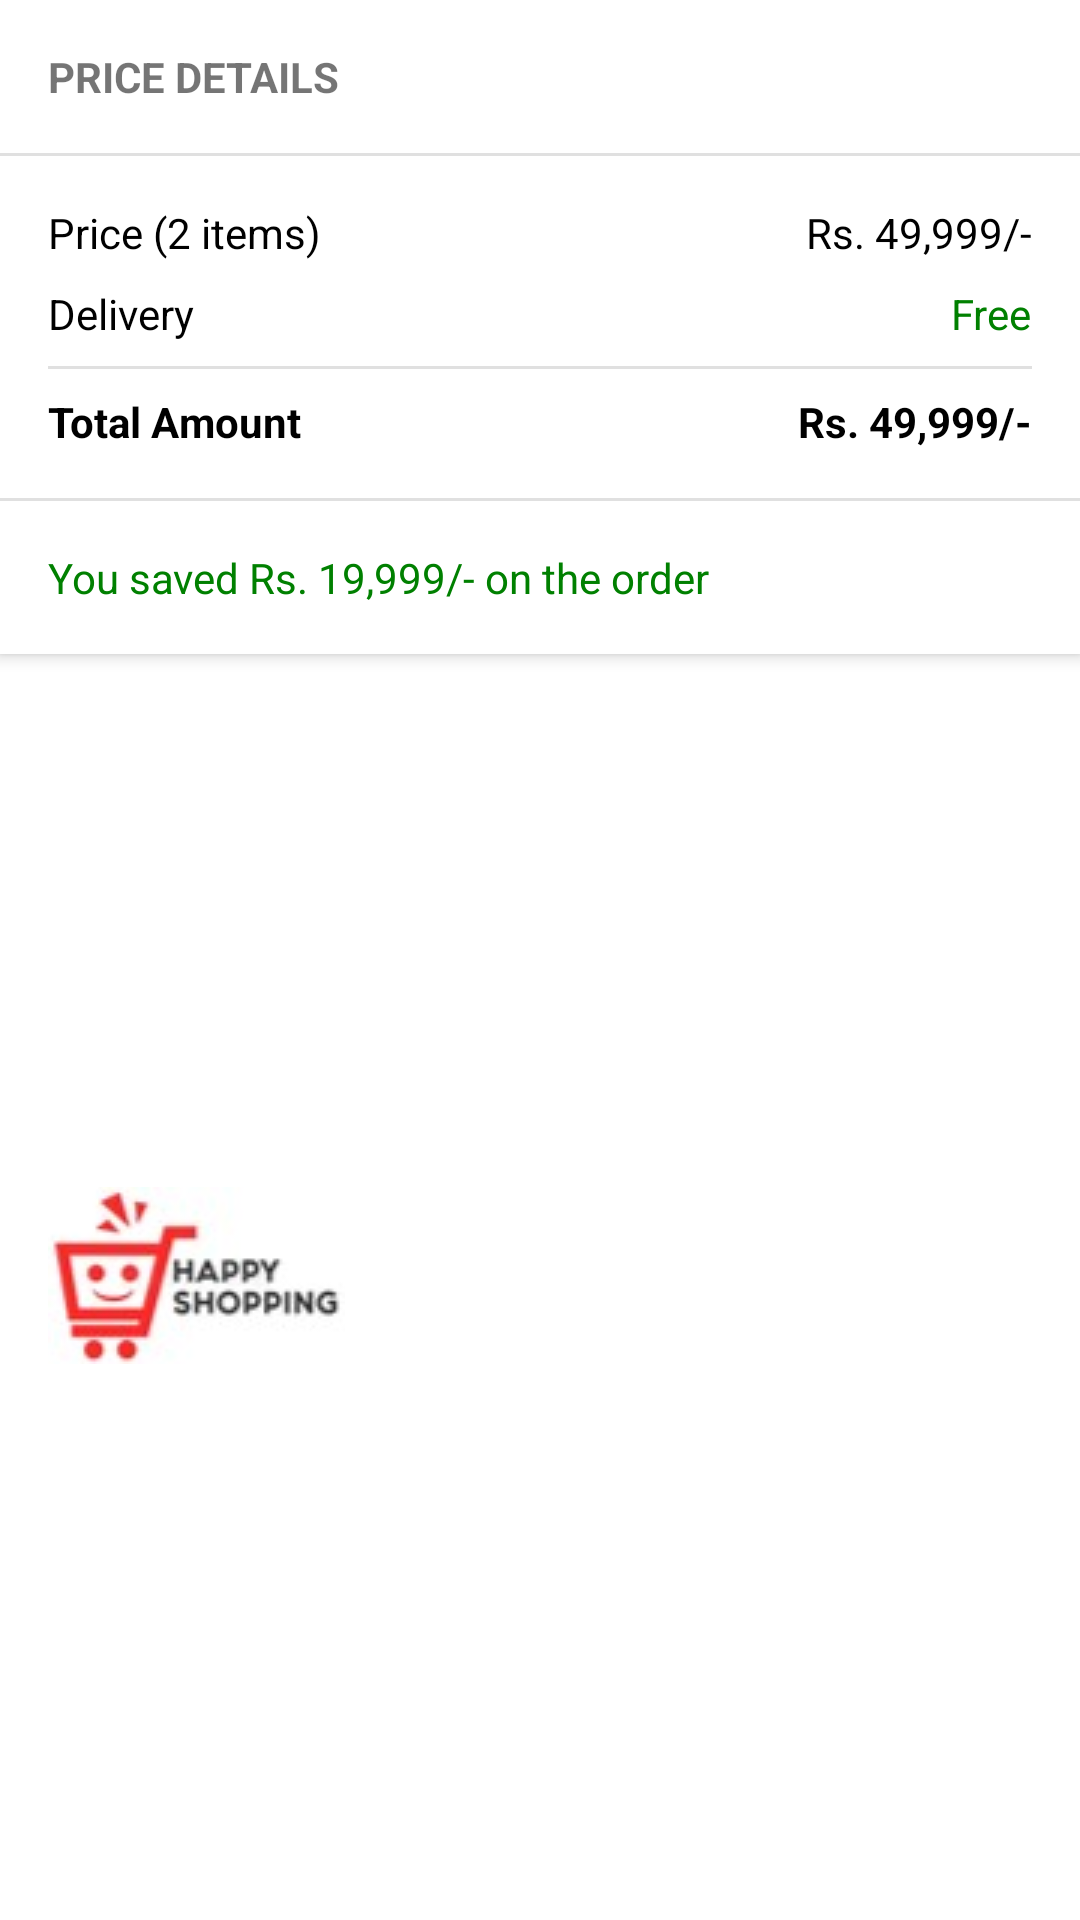

Here is an Android app screen rendered from its layout file. Give the layout XML and the strings, colors and styles it references.
<!-- AndroidManifest.xml: application theme Theme.MyMall -->
<!-- res/layout/cart_total_amount_layout.xml -->
<?xml version="1.0" encoding="utf-8"?>
<androidx.constraintlayout.widget.ConstraintLayout xmlns:android="http://schemas.android.com/apk/res/android"
    xmlns:app="http://schemas.android.com/apk/res-auto"
    xmlns:tools="http://schemas.android.com/tools"
    android:layout_width="match_parent"
    android:layout_height="wrap_content"
    android:layout_marginTop="4dp"
    android:background="@color/accent"
    android:elevation="3dp">


    <androidx.constraintlayout.widget.ConstraintLayout
        android:id="@+id/constraintLayout"
        android:layout_width="0dp"
        android:layout_height="wrap_content"
        android:background="@color/accent"
        android:elevation="3dp"
        app:layout_constraintEnd_toEndOf="parent"
        app:layout_constraintStart_toStartOf="parent"
        app:layout_constraintTop_toTopOf="parent">

        <TextView
            android:id="@+id/textView5"
            android:layout_width="wrap_content"
            android:layout_height="wrap_content"
            android:layout_marginStart="16dp"
            android:layout_marginTop="16dp"
            android:text="PRICE DETAILS"
            android:textStyle="bold"
            app:layout_constraintStart_toStartOf="parent"
            app:layout_constraintTop_toTopOf="parent" />

        <TextView
            android:id="@+id/total_items"
            android:layout_width="wrap_content"
            android:layout_height="wrap_content"
            android:layout_marginStart="16dp"
            android:layout_marginTop="16dp"
            android:text="Price (2 items)"
            android:textColor="@color/black"
            app:layout_constraintStart_toStartOf="parent"
            app:layout_constraintTop_toBottomOf="@+id/divider5" />

        <TextView
            android:id="@+id/textView7"
            android:layout_width="wrap_content"
            android:layout_height="wrap_content"
            android:layout_marginStart="16dp"
            android:layout_marginTop="8dp"
            android:text="Delivery"
            android:textColor="@color/black"
            app:layout_constraintStart_toStartOf="parent"
            app:layout_constraintTop_toBottomOf="@+id/total_items" />

        <TextView
            android:id="@+id/total_items_price"
            android:layout_width="wrap_content"
            android:layout_height="wrap_content"
            android:layout_marginTop="16dp"
            android:layout_marginEnd="16dp"
            android:text="Rs. 49,999/-"
            android:textColor="@color/black"
            app:layout_constraintEnd_toEndOf="parent"
            app:layout_constraintTop_toBottomOf="@+id/divider5" />

        <TextView
            android:id="@+id/delivery_price"
            android:layout_width="wrap_content"
            android:layout_height="wrap_content"
            android:layout_marginTop="8dp"
            android:layout_marginEnd="16dp"
            android:text="Free"
            android:textColor="@color/green"
            app:layout_constraintEnd_toEndOf="parent"
            app:layout_constraintTop_toBottomOf="@+id/total_items_price" />

        <TextView
            android:id="@+id/textView20"
            android:layout_width="wrap_content"
            android:layout_height="wrap_content"
            android:layout_marginStart="16dp"
            android:layout_marginTop="8dp"
            android:text="Total Amount"
            android:textColor="@color/black"
            android:textStyle="bold"
            app:layout_constraintStart_toStartOf="parent"
            app:layout_constraintTop_toBottomOf="@+id/divider7" />

        <TextView
            android:id="@+id/total_price"
            android:layout_width="wrap_content"
            android:layout_height="wrap_content"
            android:layout_marginTop="8dp"
            android:layout_marginEnd="16dp"
            android:text="Rs. 49,999/-"
            android:textColor="@color/black"
            android:textStyle="bold"
            app:layout_constraintEnd_toEndOf="parent"
            app:layout_constraintTop_toBottomOf="@+id/divider7" />

        <TextView
            android:id="@+id/saved_amount"
            android:layout_width="wrap_content"
            android:layout_height="wrap_content"
            android:layout_marginStart="16dp"
            android:layout_marginTop="16dp"
            android:layout_marginBottom="16dp"
            android:text="You saved Rs. 19,999/- on the order"
            android:textColor="@color/green"
            app:layout_constraintBottom_toBottomOf="parent"
            app:layout_constraintStart_toStartOf="parent"
            app:layout_constraintTop_toBottomOf="@+id/divider8" />

        <View
            android:id="@+id/divider5"
            android:layout_width="0dp"
            android:layout_height="1dp"
            android:layout_marginTop="16dp"
            android:background="?android:attr/listDivider"
            app:layout_constraintEnd_toEndOf="parent"
            app:layout_constraintStart_toStartOf="parent"
            app:layout_constraintTop_toBottomOf="@+id/textView5" />

        <View
            android:id="@+id/divider7"
            android:layout_width="0dp"
            android:layout_height="1dp"
            android:layout_marginTop="8dp"
            android:background="?android:attr/listDivider"
            app:layout_constraintEnd_toEndOf="@+id/delivery_price"
            app:layout_constraintStart_toStartOf="@+id/textView7"
            app:layout_constraintTop_toBottomOf="@+id/textView7" />

        <View
            android:id="@+id/divider8"
            android:layout_width="0dp"
            android:layout_height="1dp"
            android:layout_marginTop="16dp"
            android:background="?android:attr/listDivider"
            app:layout_constraintEnd_toEndOf="parent"
            app:layout_constraintStart_toStartOf="parent"
            app:layout_constraintTop_toBottomOf="@+id/textView20" />
    </androidx.constraintlayout.widget.ConstraintLayout>

    <ImageView
        android:id="@+id/happy_shopping_image"
        android:layout_width="wrap_content"
        android:layout_height="wrap_content"
        android:layout_marginStart="16dp"
        android:layout_marginTop="8dp"
        android:layout_marginBottom="16dp"
        app:layout_constraintBottom_toBottomOf="parent"
        app:layout_constraintStart_toStartOf="parent"
        app:layout_constraintTop_toBottomOf="@+id/constraintLayout"
        app:srcCompat="@drawable/happy_shopping" />

</androidx.constraintlayout.widget.ConstraintLayout>
<!-- resources referenced by this layout -->
<resources>
  <color name="accent">#FFFFFFFF</color>
  <color name="black">#000000</color>
  <color name="green">#008000</color>
  <!-- drawable happy_shopping: jpg bitmap (drawable, 3068 bytes) -->
  <style name="Theme.MyMall" parent="Theme.MaterialComponents.DayNight.NoActionBar">
          
          <item name="colorPrimary">@color/primary</item>
          <item name="colorPrimaryVariant">@color/primarydark</item>
          <item name="colorOnPrimary">@color/accent</item>
          
          <item name="colorSecondary">@color/teal_200</item>
          <item name="colorSecondaryVariant">@color/teal_700</item>
          <item name="colorOnSecondary">@color/black</item>
          
          <item name="android:statusBarColor" tools:targetApi="l">?attr/colorPrimaryVariant</item>
          
      </style>
  <color name="primary">#CD0000</color>
  <color name="primarydark">#CE0000</color>
  <color name="teal_200">#FF03DAC5</color>
  <color name="teal_700">#FF018786</color>
</resources>
